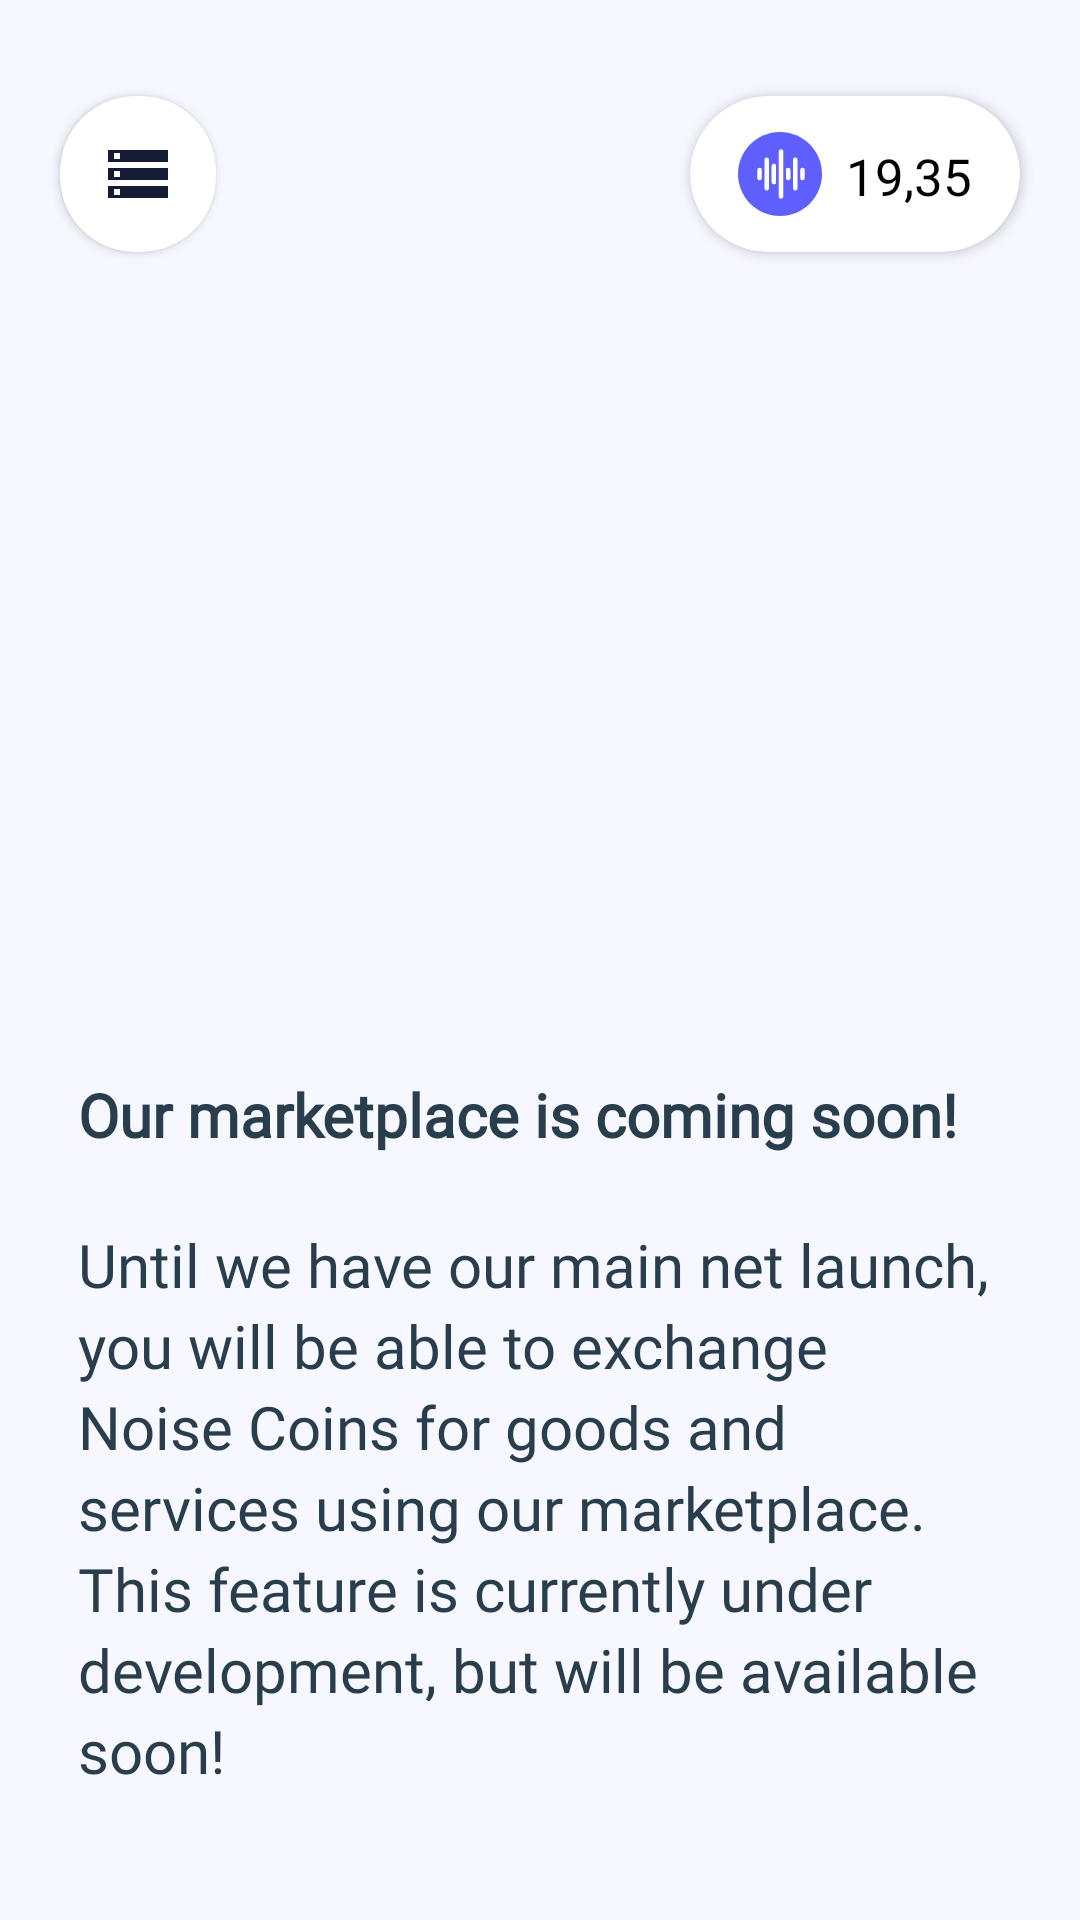

This screen was rendered from an Android layout file. Write that file and the resources it references.
<!-- AndroidManifest.xml: application theme Theme.Silencio_App -->
<!-- res/layout/fragment_shop.xml -->
<?xml version="1.0" encoding="utf-8"?>
<layout xmlns:tools="http://schemas.android.com/tools"
    xmlns:app="http://schemas.android.com/apk/res-auto"
    xmlns:android="http://schemas.android.com/apk/res/android">

    <data>

    </data>

<androidx.core.widget.NestedScrollView
    android:layout_width="match_parent"
    android:layout_height="match_parent">


<androidx.constraintlayout.widget.ConstraintLayout
    android:layout_width="match_parent"
    android:layout_height="match_parent"
    android:paddingBottom="50dp"
    android:background="@color/white_lit"
    tools:context=".ditailsfragment.shop.ShopFragment">

    <androidx.cardview.widget.CardView
        android:id="@+id/toolbar"
        android:layout_width="52dp"
        android:layout_height="52dp"
        android:layout_marginStart="20dp"
        android:layout_marginTop="16dp"
        android:elevation="5dp"
        app:cardBackgroundColor="@color/white"
        app:cardCornerRadius="25dp"
        app:layout_constraintStart_toStartOf="parent"
        app:layout_constraintTop_toTopOf="@+id/guideline">


        <ImageView
            android:layout_width="wrap_content"
            android:layout_height="wrap_content"
            android:layout_gravity="center"
            android:src="@drawable/baseline_storage_24">

        </ImageView>
    </androidx.cardview.widget.CardView>


    <androidx.cardview.widget.CardView
        android:id="@+id/cardView"
        android:layout_width="110dp"
        android:layout_height="52dp"
        android:layout_marginEnd="20dp"
        app:cardBackgroundColor="@color/white"
        app:cardCornerRadius="30dp"
        app:cardMaxElevation="5dp"
        app:layout_constraintBottom_toBottomOf="@+id/toolbar"
        app:layout_constraintEnd_toEndOf="parent"
        app:layout_constraintTop_toTopOf="@+id/toolbar">

        <androidx.constraintlayout.widget.ConstraintLayout
            android:layout_width="match_parent"
            android:layout_height="match_parent">

            <ImageView
                android:id="@+id/imageView2"
                android:layout_width="wrap_content"
                android:layout_height="wrap_content"
                android:src="@drawable/currency_dollar_circle"
                app:layout_constraintBottom_toBottomOf="parent"
                app:layout_constraintEnd_toEndOf="parent"
                app:layout_constraintHorizontal_bias="0.194"
                app:layout_constraintStart_toStartOf="parent"
                app:layout_constraintTop_toTopOf="parent">

            </ImageView>
            <TextView
                android:id="@+id/shop_coin"
                android:layout_width="wrap_content"
                android:layout_height="wrap_content"
                android:layout_marginEnd="1dp"
                android:lineHeight="23dp"
                android:text="19,35"
                android:textAlignment="textEnd"
                android:textColor="@color/black"
                android:textSize="17sp"
                app:layout_constraintBottom_toBottomOf="@+id/imageView2"
                app:layout_constraintEnd_toEndOf="parent"
                app:layout_constraintHorizontal_bias="0.347"
                app:layout_constraintStart_toEndOf="@+id/imageView2"
                app:layout_constraintTop_toTopOf="@+id/imageView2"
                app:layout_constraintVertical_bias="0.6">

            </TextView>
        </androidx.constraintlayout.widget.ConstraintLayout>

    </androidx.cardview.widget.CardView>
    <androidx.constraintlayout.widget.Guideline
        android:id="@+id/guideline"
        android:layout_width="wrap_content"
        android:layout_height="wrap_content"
        android:orientation="horizontal"
        app:layout_constraintGuide_begin="16dp" />


    <ImageView
        android:id="@+id/imageView12"
        android:layout_width="245dp"
        android:layout_height="245dp"
        android:layout_marginTop="3dp"
        android:src="@drawable/image2"
        app:layout_constraintEnd_toEndOf="parent"
        app:layout_constraintStart_toStartOf="parent"
        app:layout_constraintTop_toBottomOf="@+id/toolbar">

    </ImageView>

    <TextView
        android:id="@+id/textView38"
        android:layout_width="0dp"
        android:layout_height="wrap_content"
        android:layout_marginStart="26dp"
        android:layout_marginTop="26dp"
        android:layout_marginEnd="26dp"
        android:fontFamily="@font/dm_sans"
        android:text="Our marketplace is coming soon!"
        android:textColor="@color/textblue"
        android:textSize="20sp"
        android:textStyle="bold"
        app:layout_constraintEnd_toEndOf="parent"
        app:layout_constraintStart_toStartOf="parent"
        app:layout_constraintTop_toBottomOf="@+id/imageView12" />

    <TextView
        android:id="@+id/textView39"
        android:layout_width="0dp"
        android:layout_height="wrap_content"
        android:layout_marginTop="23dp"
        android:fontFamily="@font/dm_sans"
        android:text="Until we have our main net launch, you will be able to exchange Noise Coins for goods and services using our marketplace. This feature is currently under development, but will be available soon!"
        android:textColor="@color/textblue"
        android:textSize="20sp"
        android:lineHeight="27sp"
        app:layout_constraintEnd_toEndOf="@+id/textView38"
        app:layout_constraintStart_toStartOf="@+id/textView38"
        app:layout_constraintTop_toBottomOf="@+id/textView38" />

    <com.google.android.material.button.MaterialButton
        android:id="@+id/material_text_button"
        style="@style/Widget.MaterialComponents.Button.OutlinedButton"
        android:layout_width="0dp"
        android:layout_height="wrap_content"
        android:layout_marginStart="57dp"
        android:layout_marginTop="38dp"
        android:layout_marginEnd="57dp"
        android:layout_marginBottom="50dp"
        android:fontFamily="@font/dm_sans"
        android:inputType="textCapWords"
        android:paddingHorizontal="48dp"
        android:paddingVertical="17dp"
        android:text="View Roadmap"
        android:textAlignment="center"
        android:textSize="20sp"
        android:textStyle="bold"

        app:cornerRadius="30dp"
        app:layout_constraintBottom_toBottomOf="parent"
        app:layout_constraintEnd_toEndOf="parent"
        app:layout_constraintStart_toStartOf="parent"
        app:layout_constraintTop_toBottomOf="@+id/textView39"
        app:strokeColor="@color/bluish_color"
        app:strokeWidth="2dp" />


</androidx.constraintlayout.widget.ConstraintLayout>
</androidx.core.widget.NestedScrollView>
</layout>
<!-- resources referenced by this layout -->
<resources>
  <color name="black">#FF000000</color>
  <color name="bluish_color">#5D5FEF</color>
  <color name="textblue">#293E4C</color>
  <color name="white">#FFFFFFFF</color>
  <color name="white_lit">#F7F8FF</color>
  <!-- drawable baseline_storage_24 (drawable) -->
  <vector android:height="24dp" android:tint="#141B35"
      android:viewportHeight="24" android:viewportWidth="24"
      android:width="24dp" xmlns:android="http://schemas.android.com/apk/res/android">
      <path android:fillColor="@android:color/white" android:pathData="M2,20h20v-4L2,16v4zM4,17h2v2L4,19v-2zM2,4v4h20L22,4L2,4zM6,7L4,7L4,5h2v2zM2,14h20v-4L2,10v4zM4,11h2v2L4,13v-2z"/>
  </vector>
  <!-- drawable currency_dollar_circle: vector/xml drawable (drawable, 2027 chars, omitted) -->
  <style name="Theme.Silencio_App" parent="Theme.MaterialComponents.Light.NoActionBar">
          
          <item name="colorPrimary">#6E06ED</item>
          <item name="colorPrimaryVariant">@color/purple_700</item>
          <item name="colorOnPrimary">@color/black</item>
          
          <item name="colorSecondary">@color/teal_200</item>
          <item name="colorSecondaryVariant">@color/teal_200</item>
          <item name="colorOnSecondary">@color/black</item>
          
          <item name="android:statusBarColor">?attr/colorPrimaryVariant</item>
          
      </style>
  <color name="purple_700">#FF3700B3</color>
  <color name="teal_200">#FF03DAC5</color>
</resources>
